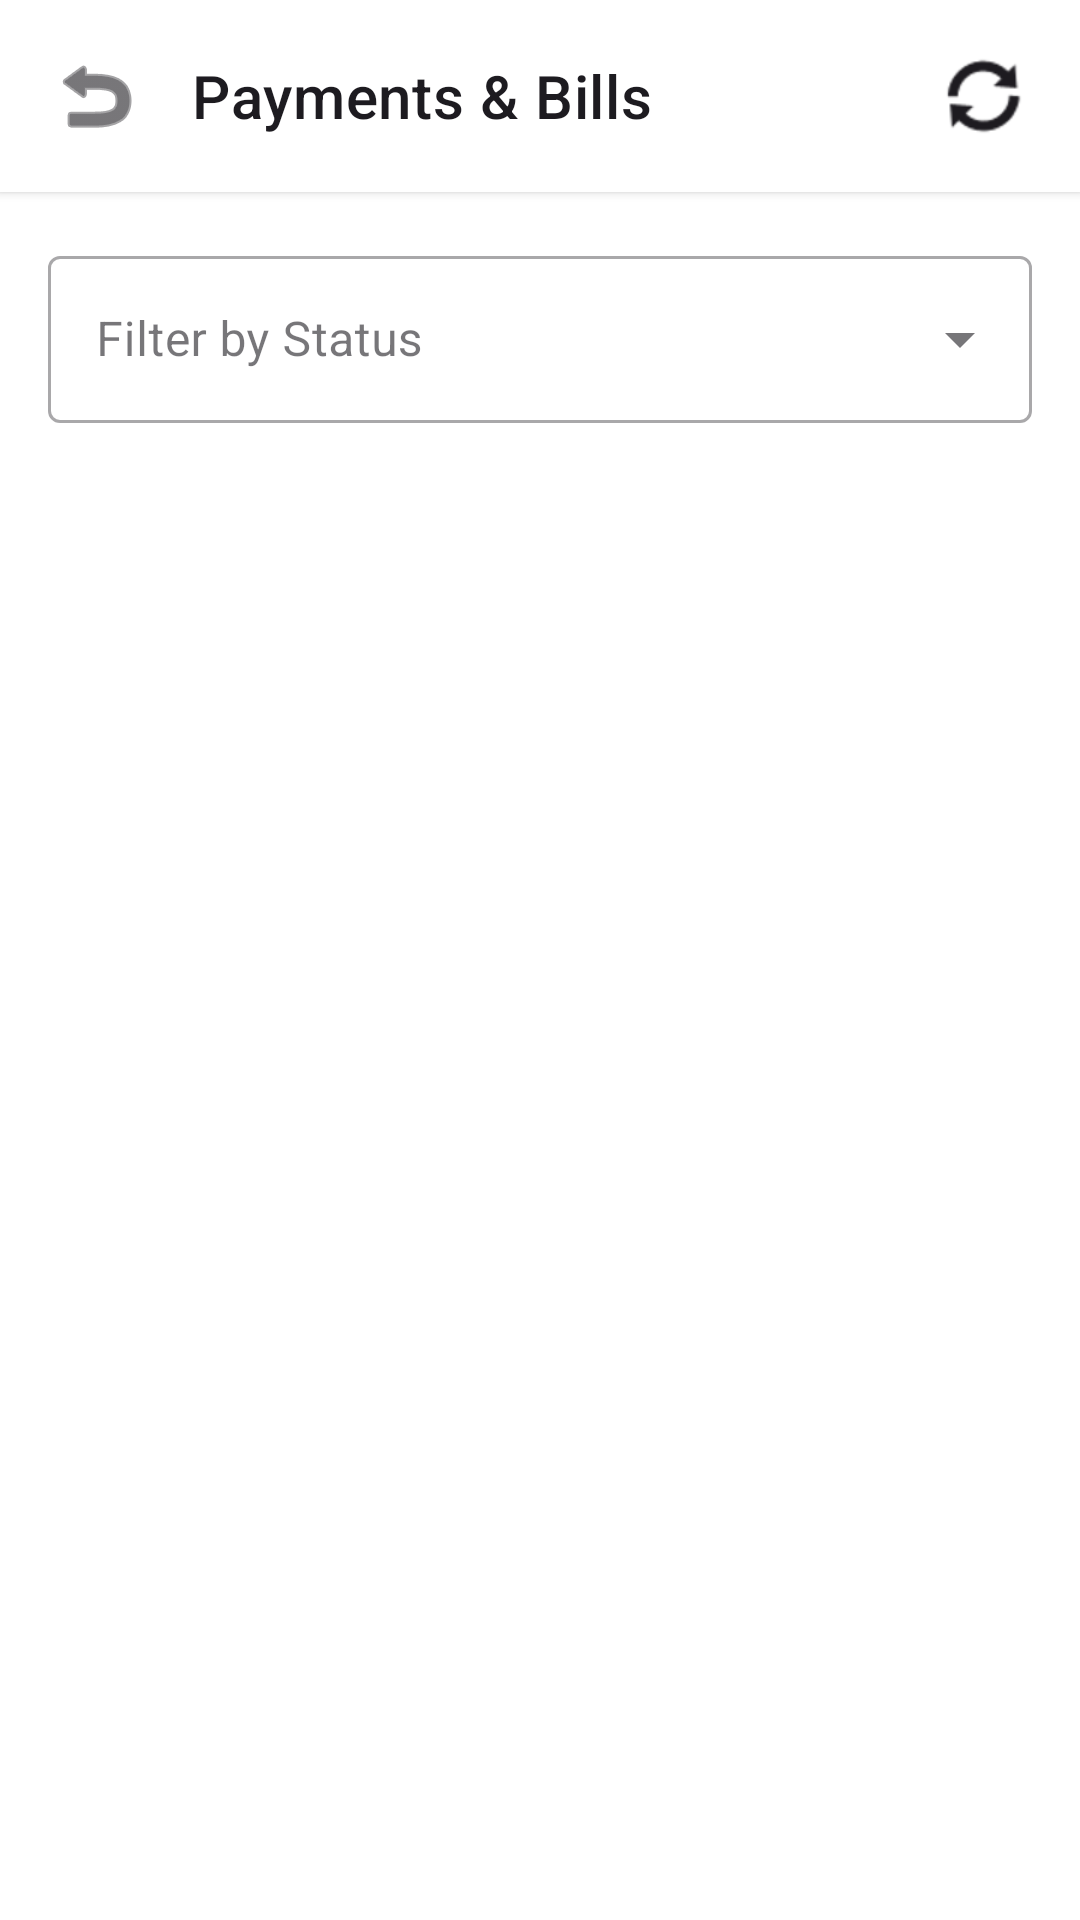

Android layout source for this screen:
<!-- AndroidManifest.xml: application theme Theme.MyMess -->
<!-- res/layout/fragment_user_payments.xml -->
<?xml version="1.0" encoding="utf-8"?>
<LinearLayout xmlns:android="http://schemas.android.com/apk/res/android"
    xmlns:app="http://schemas.android.com/apk/res-auto"
    xmlns:tools="http://schemas.android.com/tools"
    android:layout_width="match_parent"
    android:layout_height="match_parent"
    android:background="@color/admin_bg"
    android:orientation="vertical">

    
    <LinearLayout
        android:layout_width="match_parent"
        android:layout_height="?attr/actionBarSize"
        android:background="?attr/colorSurface"
        android:elevation="2dp"
        android:gravity="center_vertical"
        android:orientation="horizontal"
        android:paddingHorizontal="8dp">

        <ImageButton
            android:id="@+id/btnBack"
            android:layout_width="48dp"
            android:layout_height="48dp"
            android:background="?attr/selectableItemBackgroundBorderless"
            android:contentDescription="Go back"
            android:src="@android:drawable/ic_menu_revert"
            app:tint="?attr/colorOnSurface" />

        <TextView
            android:layout_width="0dp"
            android:layout_height="wrap_content"
            android:layout_marginStart="8dp"
            android:layout_weight="1"
            android:text="Payments &amp; Bills"
            android:textAppearance="@style/TextAppearance.MaterialComponents.Headline6" />

        <ProgressBar
            android:id="@+id/progressBar"
            android:layout_width="24dp"
            android:layout_height="24dp"
            android:layout_marginEnd="8dp"
            android:visibility="gone"
            tools:visibility="visible" />

        <ImageButton
            android:id="@+id/btnRefresh"
            android:layout_width="48dp"
            android:layout_height="48dp"
            android:background="?attr/selectableItemBackgroundBorderless"
            android:contentDescription="Refresh"
            android:src="@android:drawable/ic_popup_sync"
            app:tint="?attr/colorOnSurface" />
    </LinearLayout>

    <LinearLayout
        android:layout_width="match_parent"
        android:layout_height="wrap_content"
        android:orientation="vertical"
        android:padding="16dp">

        <com.google.android.material.textfield.TextInputLayout
            style="@style/Widget.MaterialComponents.TextInputLayout.OutlinedBox.ExposedDropdownMenu"
            android:layout_width="match_parent"
            android:layout_height="wrap_content"
            android:hint="Filter by Status">

            <AutoCompleteTextView
                android:id="@+id/actStatusFilter"
                android:layout_width="match_parent"
                android:layout_height="wrap_content"
                android:inputType="none" />
        </com.google.android.material.textfield.TextInputLayout>

        <TextView
            android:id="@+id/tvInfo"
            android:layout_width="match_parent"
            android:layout_height="wrap_content"
            android:layout_marginTop="12dp"
            android:textAppearance="@style/TextAppearance.MaterialComponents.Caption"
            android:textColor="?attr/colorOnSurfaceVariant"
            tools:text="Showing all payments" />

        <androidx.recyclerview.widget.RecyclerView
            android:id="@+id/rvPayments"
            android:layout_width="match_parent"
            android:layout_height="wrap_content"
            android:layout_marginTop="8dp"
            android:clipToPadding="false"
            android:paddingBottom="80dp" />

    </LinearLayout>

</LinearLayout>
<!-- resources referenced by this layout -->
<resources>
  <color name="admin_bg">#FFFFFF</color>
  <style name="Theme.MyMess" parent="Base.Theme.MyMess" />
  <style name="Base.Theme.MyMess" parent="Theme.Material3.DayNight.NoActionBar">
          <item name="colorPrimary">@color/brand_primary</item>
          <item name="colorOnPrimary">@color/brand_on_primary</item>
          <item name="colorSecondary">@color/brand_secondary</item>
          <item name="android:colorBackground">@color/brand_background</item>
          <item name="colorSurface">@color/brand_surface</item>
          <item name="colorError">@color/brand_error</item>
      </style>
  <color name="brand_primary">#0D47A1</color>
  <color name="brand_on_primary">#FFFFFFFF</color>
  <color name="brand_secondary">#1565C0</color>
  <color name="brand_background">#F7F9FC</color>
  <color name="brand_surface">#FFFFFFFF</color>
  <color name="brand_error">#B3261E</color>
</resources>
